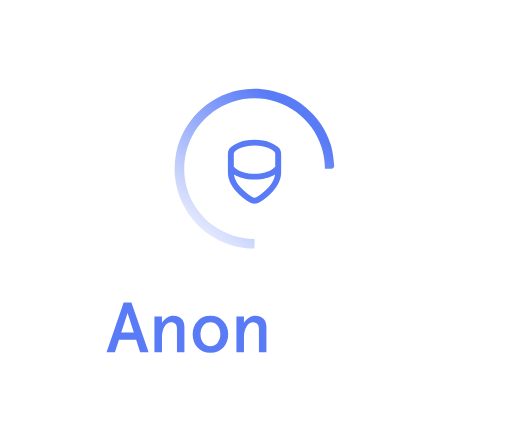
t = 0.00 s
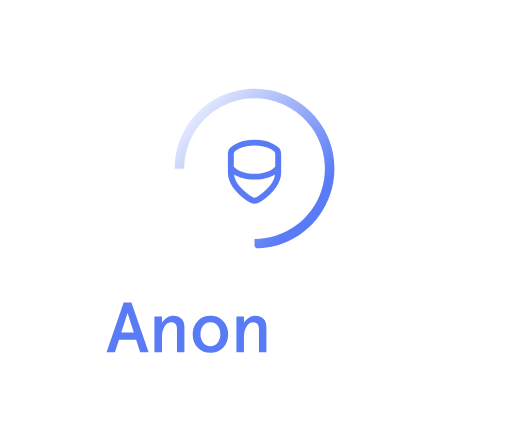
t = 0.30 s
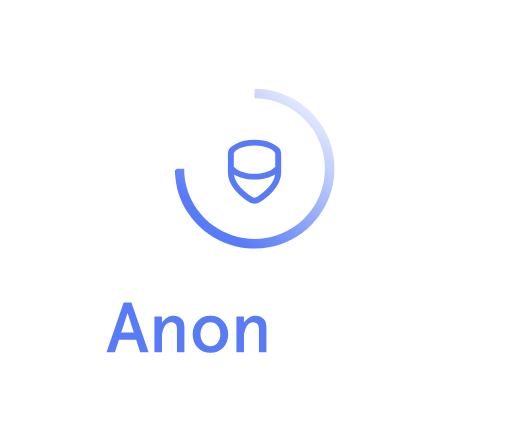
t = 0.60 s
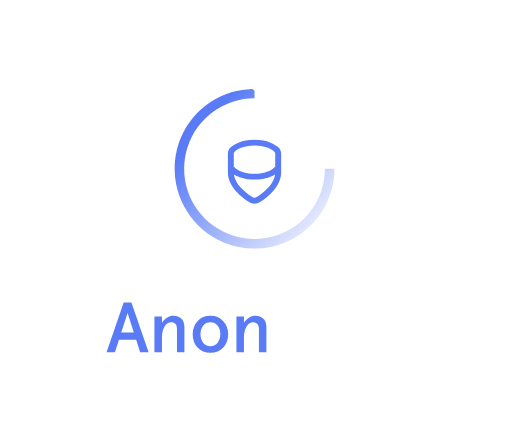
t = 0.90 s

The animated SVG that drew these frames (rendered in a browser with its animation timeline set to each time). Animation: 1 SMIL element (animateTransform=1); one cycle of 1.20 s, repeats indefinitely.

<svg id="27529813" viewBox="0 0 173 148" xmlns="http://www.w3.org/2000/svg" xmlns:xlink="http://www.w3.org/1999/xlink"><g transform="matrix(1,0,0,1,0,0)"><g id="27529813" opacity="1" style="mix-blend-mode:normal"><g><g><g transform="matrix(1,0,0,1,20,20)"><g id="27529814" opacity="1" style="mix-blend-mode:normal"><g><g><g transform="matrix(1,0,0,1,16,76)"><g id="27529815" opacity="1" style="mix-blend-mode:normal"><g><g><g transform="matrix(1,0,0,1,0,6.2)"><g id="27529816" opacity="1" style="mix-blend-mode:normal"><g><g><path id="27529816_fill_path" d="M0,16.8l5.784,-16.8h2.616l5.808,16.8h-2.856l-1.344,-4.2h-5.808l-1.368,4.2zM4.968,10.128h4.248l-2.112,-6.6zM16.18275,16.8v-12.096h2.544v2.112c0.448,-0.72 1.008,-1.28 1.68,-1.68c0.688,-0.416 1.416,-0.624 2.184,-0.624c1.136,0 2.04,0.328 2.712,0.984c0.672,0.656 1.008,1.576 1.008,2.76v8.544h-2.52v-7.872c0,-1.472 -0.656,-2.208 -1.968,-2.208c-0.864,0 -1.6,0.464 -2.208,1.392c-0.592,0.928 -0.888,2.168 -0.888,3.72v4.968zM30.7365,15.216c-1.088,-1.2 -1.632,-2.688 -1.632,-4.464c0,-1.776 0.544,-3.256 1.632,-4.44c1.104,-1.2 2.56,-1.8 4.368,-1.8c1.808,0 3.256,0.6 4.344,1.8c1.104,1.184 1.656,2.664 1.656,4.44c0,1.776 -0.552,3.264 -1.656,4.464c-1.088,1.184 -2.536,1.776 -4.344,1.776c-1.808,0 -3.264,-0.592 -4.368,-1.776zM37.5525,13.608c0.592,-0.784 0.888,-1.736 0.888,-2.856c0,-1.12 -0.296,-2.072 -0.888,-2.856c-0.592,-0.784 -1.408,-1.176 -2.448,-1.176c-1.056,0 -1.88,0.392 -2.472,1.176c-0.592,0.784 -0.888,1.736 -0.888,2.856c0,1.12 0.296,2.072 0.888,2.856c0.592,0.784 1.416,1.176 2.472,1.176c1.04,0 1.856,-0.392 2.448,-1.176zM43.88588,16.8v-12.096h2.544v2.112c0.448,-0.72 1.008,-1.28 1.68,-1.68c0.688,-0.416 1.416,-0.624 2.184,-0.624c1.136,0 2.04,0.328 2.712,0.984c0.672,0.656 1.008,1.576 1.008,2.76v8.544h-2.52v-7.872c0,-1.472 -0.656,-2.208 -1.968,-2.208c-0.864,0 -1.6,0.464 -2.208,1.392c-0.592,0.928 -0.888,2.168 -0.888,3.72v4.968z" fill-rule="nonzero" fill="rgb(89, 123, 246)" fill-opacity="1" style="mix-blend-mode:NORMAL"></path></g></g></g></g><g transform="matrix(1,0,0,1,56.0156,6.2)"><g id="27529817" opacity="1" style="mix-blend-mode:normal"><g><g><path id="27529817_fill_path" d="M5.712,16.8l-5.712,-16.8h2.904l4.152,13.056l4.176,-13.056h2.904l-5.712,16.8zM16.39987,16.8v-16.8h6.144c1.616,0 2.872,0.448 3.768,1.344c0.912,0.896 1.368,2.104 1.368,3.624c0,1.52 -0.456,2.728 -1.368,3.624c-0.896,0.896 -2.152,1.344 -3.768,1.344h-3.48v6.864zM19.06387,7.464h3.408c1.664,0 2.49599,-0.832 2.49599,-2.496c0,-1.664 -0.83199,-2.496 -2.49599,-2.496h-3.408zM30.55612,16.8v-16.8h2.856l6.816,12.048v-12.048h2.664v16.8h-2.856l-6.816,-12.024v12.024z" fill-rule="nonzero" fill="rgb(255, 255, 255)" fill-opacity="1" style="mix-blend-mode:NORMAL"></path></g></g></g></g></g></g></g></g><g transform="matrix(1,0,0,1,27.8164,0)"><g id="27529818" opacity="1" style="mix-blend-mode:normal"><g><g><g transform="matrix(1,0,0,1,29.1838,27.1837)"><g id="27529819" opacity="1" style="mix-blend-mode:normal"><g><g><path id="27529819_fill_path" d="M9,0c-4.42983,0 -6.90467,1.54933 -8.05766,2.59296c-0.71604,0.64812 -0.94234,1.54665 -0.94234,2.31537v6.09167c0,2.57509 1.27689,4.75941 2.75258,6.42987c1.48097,1.67644 3.24482,2.93107 4.41815,3.6685c1.12478,0.70691 2.53376,0.70691 3.65853,0c1.17333,-0.73743 2.93718,-1.99207 4.41815,-3.6685c1.47569,-1.67045 2.75258,-3.85478 2.75258,-6.42987v-6.09167c0,-0.76872 -0.2263,-1.66724 -0.94234,-2.31537c-1.15299,-1.04363 -3.62783,-2.59296 -8.05766,-2.59296zM2.28449,4.07574c0.79986,-0.72399 2.80112,-2.07574 6.71551,-2.07574c3.91439,0 5.91565,1.35175 6.71551,2.07574c0.16218,0.14679 0.28449,0.41675 0.28449,0.83258v4.23539c-0.03286,0.03565 -0.07058,0.07515 -0.11336,0.11792c-0.22866,0.22866 -0.60231,0.55157 -1.15114,0.88086c-1.08992,0.65395 -2.91123,1.35749 -5.7355,1.35749c-2.82427,0 -4.64558,-0.70354 -5.7355,-1.35749c-0.54883,-0.3293 -0.92248,-0.6522 -1.15114,-0.88086c-0.04278,-0.04278 -0.0805,-0.08227 -0.11336,-0.11792v-4.23539c0,-0.41583 0.12231,-0.68579 0.28449,-0.83258zM2.04802,11.74192c0.20735,1.60459 1.06702,3.07739 2.20346,4.36382c1.30419,1.47633 2.89177,2.61315 3.98351,3.2993c0.47419,0.29803 1.05585,0.29803 1.53004,0c1.09173,-0.68615 2.67931,-1.82297 3.98351,-3.2993c1.13644,-1.28643 1.99611,-2.75923 2.20346,-4.36382c-0.06084,0.03853 -0.12333,0.07708 -0.18748,0.11557c-1.41008,0.84605 -3.58877,1.64251 -6.7645,1.64251c-3.17573,0 -5.35442,-0.79646 -6.7645,-1.64251c-0.06416,-0.0385 -0.12665,-0.07705 -0.18748,-0.11557z" fill-rule="evenodd" fill="rgb(89, 123, 246)" fill-opacity="1" style="mix-blend-mode:NORMAL"></path></g></g></g></g><g transform="matrix(0.7071067811865476,0.7071067811865475,-0.7071067811865475,0.7071067811865476,38.18379999999999,-1.183766184073562)"><g id="27529820" opacity="1" style="mix-blend-mode:normal"><g><g><g style="mix-blend-mode:normal"><defs><linearGradient id="lfb57oqc3245515496448039" x1="35.99999560878748" y1="4.000000989134627" x2="45.73829513101527" y2="107.25659037464231" gradientUnits="userSpaceOnUse"><stop offset="0%" stop-opacity="1" stop-color="rgb(89, 123, 246)"></stop><stop offset="50.160000000000004%" stop-opacity="0.1287" stop-color="rgb(89, 123, 246)"></stop><stop offset="100%" stop-opacity="0" stop-color="rgb(89, 123, 246)"></stop></linearGradient></defs><path id="27529820_fill_path" d="M 39.7278 3.1887 C 37.3815 1.9359, 34.8759 1.0368, 32.2677 0.5184 C 29.659499999999998 0, 27 -0.13230000000000003, 24.354 0.1296 C 21.708 0.3915, 19.124100000000002 1.0368, 16.6671 2.0547 C 14.2101 3.0726, 11.9259 4.4415, 9.8712 6.129 C 7.8165 7.8165, 6.026400000000001 9.7875, 4.5495 11.9988 C 3.0726 14.210099999999999, 1.9359 16.6158, 1.1637 19.1619 C 0.39149999999999996 21.708, 0 24.3405, 0 27 C 0 29.6595, 0.39149999999999996 32.291999999999994, 1.1637 34.8381 C 1.9359 37.3842, 3.0726 39.789899999999996, 4.5495 42.0012 C 6.026400000000001 44.2125, 7.8165 46.1835, 9.8712 47.871 C 11.9259 49.5585, 14.2101 50.927400000000006, 16.6671 51.9453 C 19.124100000000002 52.9632, 21.708 53.6085, 24.354 53.8704 C 27 54.132299999999994, 29.659499999999998 54, 32.2677 53.4816 C 34.8759 52.9632, 37.3815 52.0641, 39.7278 50.8113 C 42.0741 49.5585, 44.2098 47.973600000000005, 46.0917 46.0917 C 46.0917 46.0917, 43.8102 43.8102, 43.8102 43.8102 C 42.043800000000005 45.5766, 40.0184 47.0482, 37.7932 48.1822 C 35.568 49.3162, 33.1859 50.0912, 30.7182 50.4811 C 28.2505 50.870999999999995, 25.7495 50.870999999999995, 23.2818 50.4811 C 20.8141 50.0912, 18.432000000000002 49.3162, 16.2068 48.1822 C 13.9816 47.0482, 11.956199999999999 45.5766, 10.1898 43.8102 C 8.4234 42.043800000000005, 6.9518 40.0184, 5.8178 37.7932 C 4.6838 35.568, 3.9088 33.1859, 3.5189 30.7182 C 3.129 28.2505, 3.129 25.7495, 3.5189 23.2818 C 3.9088 20.8141, 4.6838 18.432000000000002, 5.8178 16.2068 C 6.9518 13.9816, 8.4234 11.956199999999999, 10.1898 10.1898 C 11.956199999999999 8.4234, 13.9816 6.9518, 16.2068 5.8178 C 18.432000000000002 4.6838, 20.8141 3.9088, 23.2818 3.5189 C 25.7495 3.129, 28.2505 3.129, 30.7182 3.5189 C 33.1859 3.9088, 35.568 4.6838, 37.7932 5.8178 C 40.0184 6.9518, 42.043800000000005 8.4234, 43.8102 10.1898 C 43.8102 10.1898, 45.2816 8.718399999999999, 45.3307 8.6693 C 45.3798 8.6202, 45.422200000000004 8.5682, 45.4602 8.5101 C 45.4982 8.452, 45.529 8.3924, 45.5544 8.3278 C 45.5798 8.2632, 45.5977 8.1986, 45.6094 8.1302 C 45.6211 8.0618, 45.6255 7.994800000000001, 45.623000000000005 7.9255 C 45.62050000000001 7.8562, 45.611 7.789700000000001, 45.5944 7.722300000000001 C 45.5778 7.6549000000000005, 45.5551 7.5918, 45.525000000000006 7.5292 C 45.49490000000001 7.466600000000001, 45.459900000000005 7.4095, 45.4177 7.3544 C 45.3755 7.2993, 45.32940000000001 7.2504, 45.276900000000005 7.2051 C 45.2244 7.1598, 42.0741 4.4415, 39.7278 3.1887 Z" fill-rule="nonzero" fill="url(#lfb57oqc3245515496448039)"></path></g></g></g></g></g></g></g></g></g></g></g></g></g></g></g></g></g><animateTransform href="#27529820" attributeName="transform" type="rotate" values="0 27 27;360 27 27" dur="1.2s" repeatCount="indefinite" calcMode="spline" keyTimes="0;1" keySplines="0 0 1 1" additive="sum" fill="freeze"></animateTransform></svg>